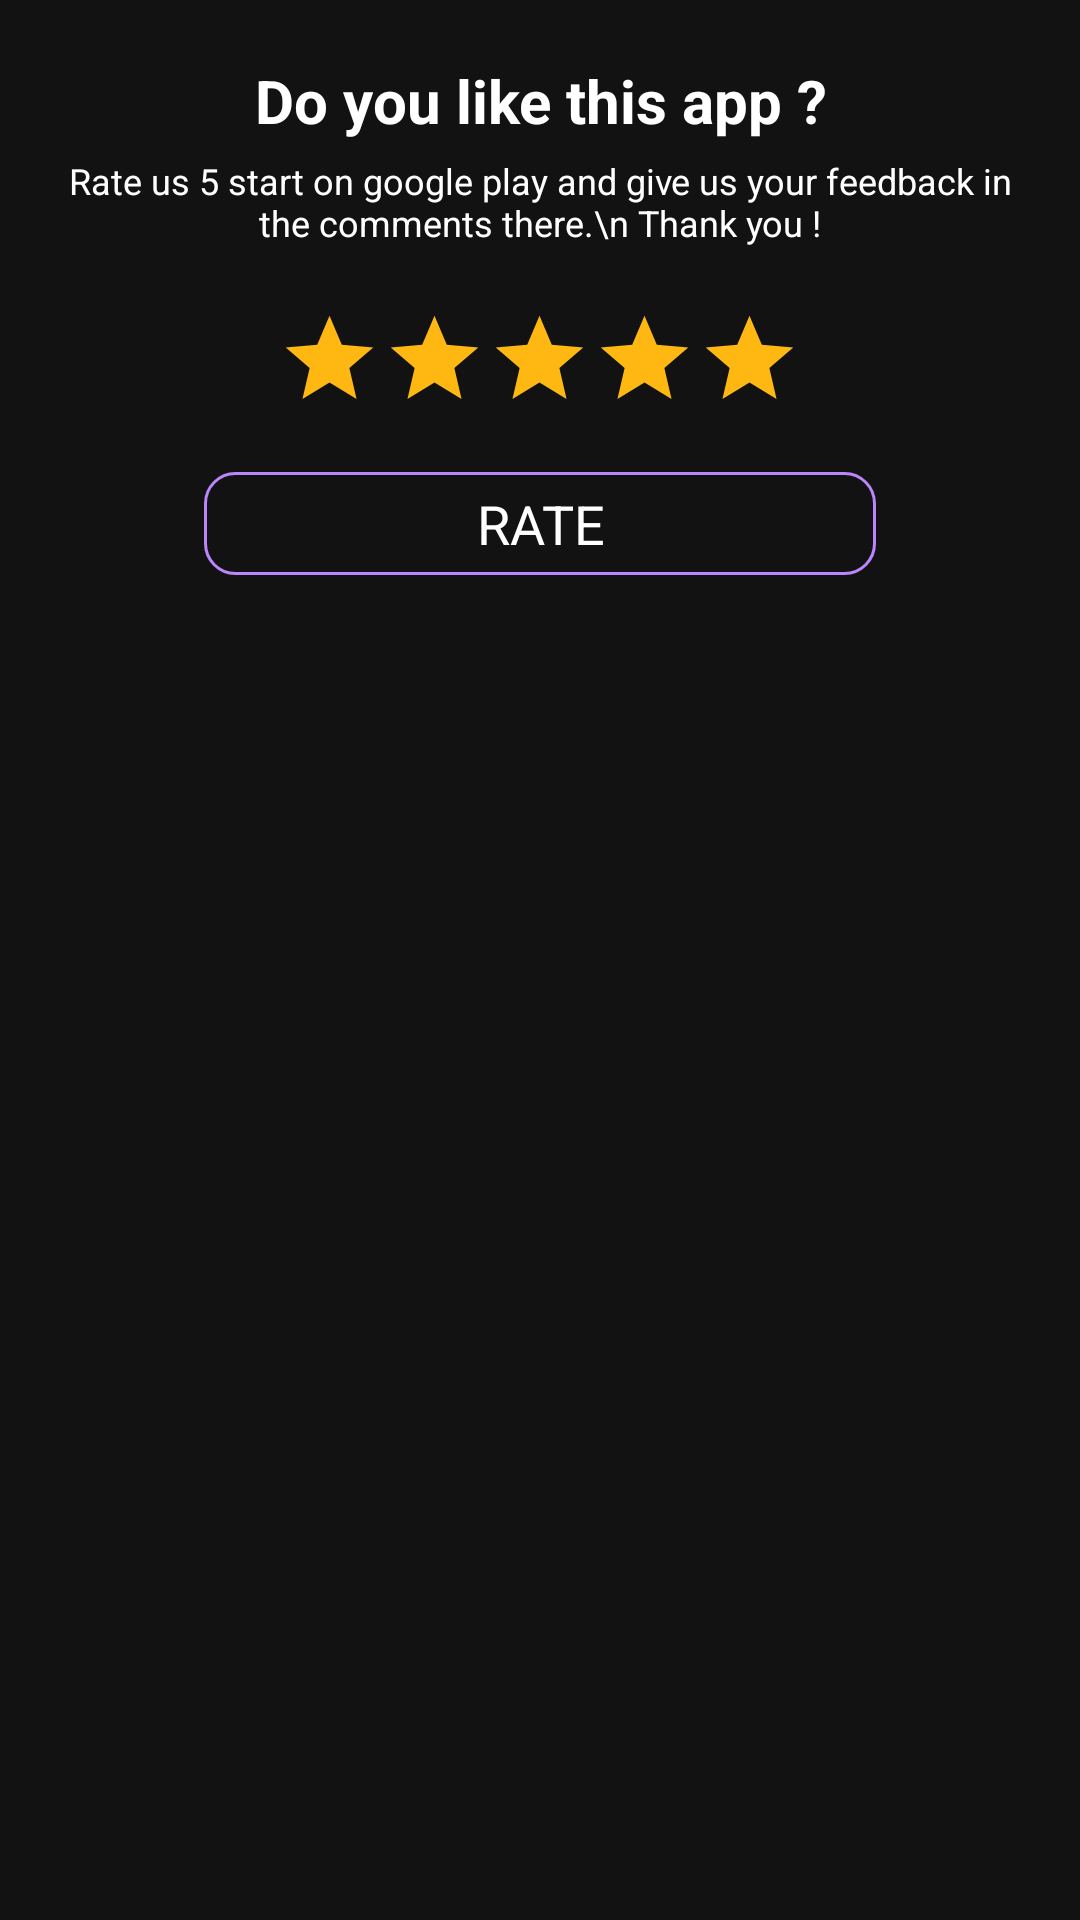

Reconstruct the res/layout file that produces this screen, plus the resources it refers to.
<!-- AndroidManifest.xml: application theme AppTheme -->
<!-- res/layout/fragment_rate_me_dialog.xml -->
<?xml version="1.0" encoding="utf-8"?>
<LinearLayout xmlns:android="http://schemas.android.com/apk/res/android"
    android:layout_width="match_parent"
    android:layout_height="match_parent"
    android:background="@color/primaryBackground"
    android:orientation="vertical"
    android:padding="20dp">

    <TextView
        android:layout_width="match_parent"
        android:layout_height="wrap_content"
        android:gravity="center"
        android:text="Do you like this app ?"
        android:textColor="@color/primaryTextColor"
        android:textSize="20sp"
        android:textStyle="bold" />

    <TextView
        android:layout_width="match_parent"
        android:layout_height="wrap_content"
        android:layout_gravity="center"
        android:layout_marginTop="5dp"
        android:layout_marginBottom="10dp"
        android:gravity="center"
        android:text="Rate us 5 start on google play and give us your feedback in the comments there.\n Thank you !"
        android:textColor="@color/primaryTextColor"
        android:textSize="12sp" />


    <LinearLayout
        android:layout_width="match_parent"
        android:layout_height="wrap_content"
        android:layout_marginTop="10dp"
        android:layout_marginBottom="20dp"
        android:gravity="center"
        android:orientation="horizontal">

        <ImageView
            android:layout_width="wrap_content"
            android:layout_height="wrap_content"
            android:src="@drawable/ic_star_golden_24dp" />

        <ImageView
            android:layout_width="wrap_content"
            android:layout_height="wrap_content"
            android:src="@drawable/ic_star_golden_24dp" />

        <ImageView
            android:layout_width="wrap_content"
            android:layout_height="wrap_content"
            android:src="@drawable/ic_star_golden_24dp" />

        <ImageView
            android:layout_width="wrap_content"
            android:layout_height="wrap_content"
            android:src="@drawable/ic_star_golden_24dp" />

        <ImageView
            android:layout_width="wrap_content"
            android:layout_height="wrap_content"
            android:src="@drawable/ic_star_golden_24dp" />

    </LinearLayout>

    <TextView
        android:id="@+id/tvRateMe"
        android:layout_width="match_parent"
        android:layout_height="wrap_content"
        android:layout_gravity="center"
        android:background="@drawable/shape_border_primary_color"
        android:paddingTop="5dp"
        android:paddingBottom="5dp"
        android:text="RATE"
        android:textAlignment="center"
        android:layout_marginEnd="48dp"
        android:layout_marginStart="48dp"
        android:textColor="@color/primaryTextColor"
        android:textSize="18sp" />


</LinearLayout>
<!-- resources referenced by this layout -->
<resources>
  <color name="primaryBackground">#121212</color>
  <color name="primaryTextColor">#ffffff</color>
  <!-- drawable ic_star_golden_24dp (drawable-v24) -->
  <vector android:height="35dp" android:tint="#FFB812"
      android:viewportHeight="24.0" android:viewportWidth="24.0"
      android:width="35dp" xmlns:android="http://schemas.android.com/apk/res/android">
      <path android:fillColor="#FF000000" android:pathData="M12,17.27L18.18,21l-1.64,-7.03L22,9.24l-7.19,-0.61L12,2 9.19,8.63 2,9.24l5.46,4.73L5.82,21z"/>
  </vector>
  <!-- drawable shape_border_primary_color (drawable) -->
  <?xml version="1.0" encoding="utf-8"?>
  <shape xmlns:android="http://schemas.android.com/apk/res/android" android:shape="rectangle" >
      <stroke android:width="1dip" android:color="@color/colorAccent"/>
      <corners android:radius="10dp"/>
  </shape>
  <style name="AppTheme" parent="Theme.AppCompat.Light.NoActionBar">
          
          <item name="colorPrimary">@color/colorPrimary</item>
          <item name="colorPrimaryDark">@color/colorPrimaryDark</item>
          <item name="colorAccent">@color/colorAccent</item>
      </style>
  <color name="colorAccent">#bb86fc</color>
  <color name="colorPrimary">#212121</color>
  <color name="colorPrimaryDark">#000000</color>
</resources>
